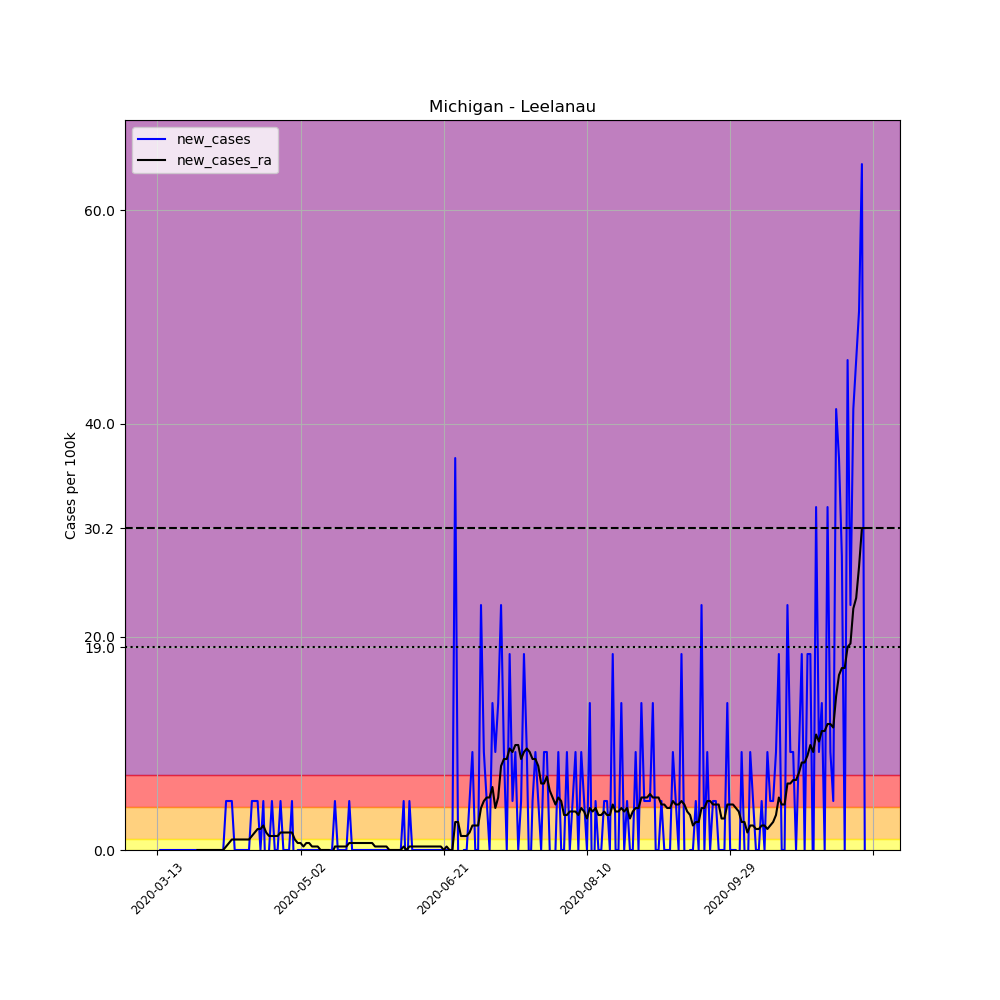

The data file committed next to this chart (first rows):
, date, county, state, fips, cases, deaths, COUNTY, STNAME, CTYNAME, POPESTIMATE2019, per_100k, new_cases, new_cases_ra
70289, 2020-03-13, Leelanau, Michigan, 26089, 1, 0, 89, Michigan, Leelanau, 21761, 4.595, , 
70290, 2020-03-14, Leelanau, Michigan, 26089, 1, 0, 89, Michigan, Leelanau, 21761, 4.595, 0.0, 
70291, 2020-03-15, Leelanau, Michigan, 26089, 1, 0, 89, Michigan, Leelanau, 21761, 4.595, 0.0, 
70292, 2020-03-16, Leelanau, Michigan, 26089, 1, 0, 89, Michigan, Leelanau, 21761, 4.595, 0.0, 
70293, 2020-03-17, Leelanau, Michigan, 26089, 1, 0, 89, Michigan, Leelanau, 21761, 4.595, 0.0, 
70294, 2020-03-18, Leelanau, Michigan, 26089, 1, 0, 89, Michigan, Leelanau, 21761, 4.595, 0.0, 
70295, 2020-03-19, Leelanau, Michigan, 26089, 1, 0, 89, Michigan, Leelanau, 21761, 4.595, 0.0, 
70296, 2020-03-20, Leelanau, Michigan, 26089, 1, 0, 89, Michigan, Leelanau, 21761, 4.595, 0.0, 
70297, 2020-03-21, Leelanau, Michigan, 26089, 1, 0, 89, Michigan, Leelanau, 21761, 4.595, 0.0, 
70298, 2020-03-22, Leelanau, Michigan, 26089, 1, 0, 89, Michigan, Leelanau, 21761, 4.595, 0.0, 
70299, 2020-03-23, Leelanau, Michigan, 26089, 1, 0, 89, Michigan, Leelanau, 21761, 4.595, 0.0, 
70300, 2020-03-24, Leelanau, Michigan, 26089, 1, 0, 89, Michigan, Leelanau, 21761, 4.595, 0.0, 
70301, 2020-03-25, Leelanau, Michigan, 26089, 1, 0, 89, Michigan, Leelanau, 21761, 4.595, 0.0, 
70302, 2020-03-26, Leelanau, Michigan, 26089, 1, 0, 89, Michigan, Leelanau, 21761, 4.595, 0.0, 
70303, 2020-03-27, Leelanau, Michigan, 26089, 1, 0, 89, Michigan, Leelanau, 21761, 4.595, 0.0, 0.0
70304, 2020-03-28, Leelanau, Michigan, 26089, 1, 0, 89, Michigan, Leelanau, 21761, 4.595, 0.0, 0.0
70305, 2020-03-29, Leelanau, Michigan, 26089, 1, 0, 89, Michigan, Leelanau, 21761, 4.595, 0.0, 0.0
70306, 2020-03-30, Leelanau, Michigan, 26089, 1, 0, 89, Michigan, Leelanau, 21761, 4.595, 0.0, 0.0
70307, 2020-03-31, Leelanau, Michigan, 26089, 1, 0, 89, Michigan, Leelanau, 21761, 4.595, 0.0, 0.0
70308, 2020-04-01, Leelanau, Michigan, 26089, 1, 0, 89, Michigan, Leelanau, 21761, 4.595, 0.0, 0.0
70309, 2020-04-02, Leelanau, Michigan, 26089, 1, 0, 89, Michigan, Leelanau, 21761, 4.595, 0.0, 0.0
70310, 2020-04-03, Leelanau, Michigan, 26089, 1, 0, 89, Michigan, Leelanau, 21761, 4.595, 0.0, 0.0
70311, 2020-04-04, Leelanau, Michigan, 26089, 1, 0, 89, Michigan, Leelanau, 21761, 4.595, 0.0, 0.0
70312, 2020-04-05, Leelanau, Michigan, 26089, 1, 0, 89, Michigan, Leelanau, 21761, 4.595, 0.0, 0.0
70313, 2020-04-06, Leelanau, Michigan, 26089, 2, 0, 89, Michigan, Leelanau, 21761, 9.191, 4.595, 0.3282
70314, 2020-04-07, Leelanau, Michigan, 26089, 3, 0, 89, Michigan, Leelanau, 21761, 13.79, 4.595, 0.6565
70315, 2020-04-08, Leelanau, Michigan, 26089, 4, 0, 89, Michigan, Leelanau, 21761, 18.38, 4.595, 0.9847
70316, 2020-04-09, Leelanau, Michigan, 26089, 4, 0, 89, Michigan, Leelanau, 21761, 18.38, 0.0, 0.9847
70317, 2020-04-10, Leelanau, Michigan, 26089, 4, 0, 89, Michigan, Leelanau, 21761, 18.38, 0.0, 0.9847
70318, 2020-04-11, Leelanau, Michigan, 26089, 4, 0, 89, Michigan, Leelanau, 21761, 18.38, 0.0, 0.9847
70319, 2020-04-12, Leelanau, Michigan, 26089, 4, 0, 89, Michigan, Leelanau, 21761, 18.38, 0.0, 0.9847
70320, 2020-04-13, Leelanau, Michigan, 26089, 4, 0, 89, Michigan, Leelanau, 21761, 18.38, 0.0, 0.9847
70321, 2020-04-14, Leelanau, Michigan, 26089, 4, 0, 89, Michigan, Leelanau, 21761, 18.38, 0.0, 0.9847
70322, 2020-04-15, Leelanau, Michigan, 26089, 5, 0, 89, Michigan, Leelanau, 21761, 22.98, 4.595, 1.313
70323, 2020-04-16, Leelanau, Michigan, 26089, 6, 0, 89, Michigan, Leelanau, 21761, 27.57, 4.595, 1.641
70324, 2020-04-17, Leelanau, Michigan, 26089, 7, 0, 89, Michigan, Leelanau, 21761, 32.17, 4.595, 1.969
70325, 2020-04-18, Leelanau, Michigan, 26089, 7, 0, 89, Michigan, Leelanau, 21761, 32.17, 0.0, 1.969
70326, 2020-04-19, Leelanau, Michigan, 26089, 8, 0, 89, Michigan, Leelanau, 21761, 36.76, 4.595, 2.298
70327, 2020-04-20, Leelanau, Michigan, 26089, 7, 0, 89, Michigan, Leelanau, 21761, 32.17, -4.595, 1.641
70328, 2020-04-21, Leelanau, Michigan, 26089, 7, 0, 89, Michigan, Leelanau, 21761, 32.17, 0.0, 1.313
70329, 2020-04-22, Leelanau, Michigan, 26089, 8, 0, 89, Michigan, Leelanau, 21761, 36.76, 4.595, 1.313
70330, 2020-04-23, Leelanau, Michigan, 26089, 8, 0, 89, Michigan, Leelanau, 21761, 36.76, 0.0, 1.313
70331, 2020-04-24, Leelanau, Michigan, 26089, 8, 0, 89, Michigan, Leelanau, 21761, 36.76, 0.0, 1.313
70332, 2020-04-25, Leelanau, Michigan, 26089, 9, 0, 89, Michigan, Leelanau, 21761, 41.36, 4.595, 1.641
70333, 2020-04-26, Leelanau, Michigan, 26089, 9, 0, 89, Michigan, Leelanau, 21761, 41.36, 0.0, 1.641
70334, 2020-04-27, Leelanau, Michigan, 26089, 9, 0, 89, Michigan, Leelanau, 21761, 41.36, 0.0, 1.641
70335, 2020-04-28, Leelanau, Michigan, 26089, 9, 0, 89, Michigan, Leelanau, 21761, 41.36, 0.0, 1.641
70336, 2020-04-29, Leelanau, Michigan, 26089, 10, 0, 89, Michigan, Leelanau, 21761, 45.95, 4.595, 1.641
70337, 2020-04-30, Leelanau, Michigan, 26089, 9, 0, 89, Michigan, Leelanau, 21761, 41.36, -4.595, 0.9847
70338, 2020-05-01, Leelanau, Michigan, 26089, 9, 0, 89, Michigan, Leelanau, 21761, 41.36, 0.0, 0.6565
70339, 2020-05-02, Leelanau, Michigan, 26089, 9, 0, 89, Michigan, Leelanau, 21761, 41.36, 0.0, 0.6565
70340, 2020-05-03, Leelanau, Michigan, 26089, 9, 0, 89, Michigan, Leelanau, 21761, 41.36, 0.0, 0.3282
70341, 2020-05-04, Leelanau, Michigan, 26089, 9, 0, 89, Michigan, Leelanau, 21761, 41.36, 0.0, 0.6565
70342, 2020-05-05, Leelanau, Michigan, 26089, 9, 0, 89, Michigan, Leelanau, 21761, 41.36, 0.0, 0.6565
70343, 2020-05-06, Leelanau, Michigan, 26089, 9, 0, 89, Michigan, Leelanau, 21761, 41.36, 0.0, 0.3282
70344, 2020-05-07, Leelanau, Michigan, 26089, 9, 0, 89, Michigan, Leelanau, 21761, 41.36, 0.0, 0.3282
70345, 2020-05-08, Leelanau, Michigan, 26089, 9, 0, 89, Michigan, Leelanau, 21761, 41.36, 0.0, 0.3282
70346, 2020-05-09, Leelanau, Michigan, 26089, 9, 0, 89, Michigan, Leelanau, 21761, 41.36, 0.0, 2.5376526277146434e-16
70347, 2020-05-10, Leelanau, Michigan, 26089, 9, 0, 89, Michigan, Leelanau, 21761, 41.36, 0.0, 2.5376526277146434e-16
70348, 2020-05-11, Leelanau, Michigan, 26089, 9, 0, 89, Michigan, Leelanau, 21761, 41.36, 0.0, 2.5376526277146434e-16
... 188 more rows
